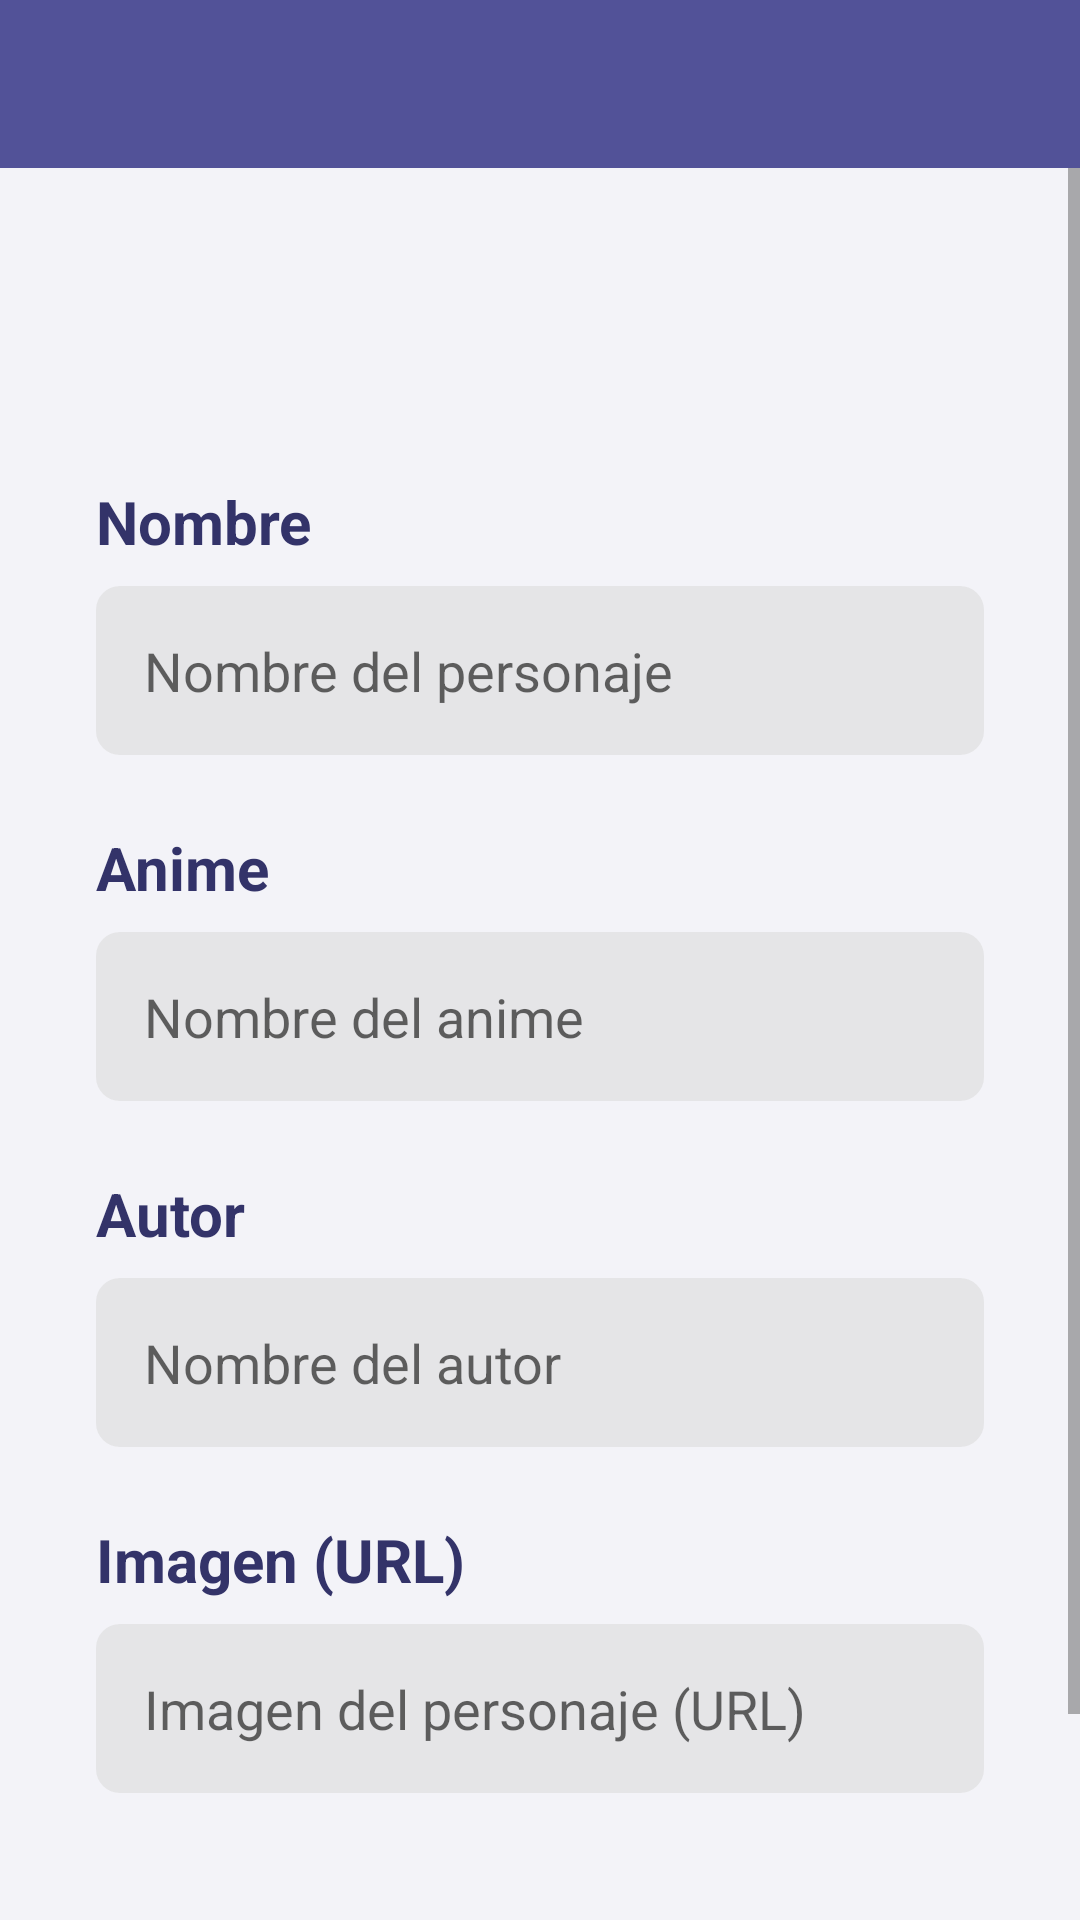

The Android layout XML behind this screen, and the referenced resources:
<!-- AndroidManifest.xml: activity theme Theme.CursoBasico.AnimeApp -->
<!-- res/layout/activity_add_character.xml -->
<?xml version="1.0" encoding="utf-8"?>
<androidx.appcompat.widget.LinearLayoutCompat xmlns:android="http://schemas.android.com/apk/res/android"
    xmlns:tools="http://schemas.android.com/tools"
    android:layout_width="match_parent"
    android:layout_height="match_parent"
    android:background="@color/recyclerapp_bg"
    android:orientation="vertical"
    tools:context=".animeapp.AddCharacterActivity">

    <androidx.appcompat.widget.Toolbar
        android:id="@+id/toolbarAddCharacter"
        android:layout_width="match_parent"
        android:layout_height="?attr/actionBarSize"
        android:background="@color/recyclerapp_blue"
        android:theme="@style/ThemeOverlay.AppCompat.Dark.ActionBar" />

    <ScrollView
        android:layout_width="match_parent"
        android:layout_height="match_parent"
        android:fillViewport="true">

        <androidx.appcompat.widget.LinearLayoutCompat
            android:layout_width="match_parent"
            android:layout_height="wrap_content"
            android:orientation="vertical">

            <androidx.appcompat.widget.AppCompatTextView
                android:id="@+id/tvAddCharacterTitle"
                android:layout_width="wrap_content"
                android:layout_height="wrap_content"
                android:layout_marginStart="32dp"
                android:layout_marginTop="32dp"
                android:textColor="@color/recyclerapp_title"
                android:textSize="30sp"
                android:textStyle="bold"
                tools:text="@string/add_character_title" />

            <androidx.appcompat.widget.LinearLayoutCompat
                android:layout_width="match_parent"
                android:layout_height="0dp"
                android:layout_marginVertical="32dp"
                android:gravity="center_vertical"
                android:layout_marginHorizontal="32dp"
                android:layout_weight="1"
                android:orientation="vertical">

                <androidx.appcompat.widget.AppCompatTextView
                    style="@style/AnimeApp_Title"
                    android:text="@string/character_name" />

                <androidx.appcompat.widget.AppCompatEditText
                    android:id="@+id/etAddName"
                    android:maxLength="50"
                    style="@style/AnimeApp_EditText"
                    android:hint="@string/character_name_hint"
                    tools:text="Texto de prueba" />

                <androidx.appcompat.widget.AppCompatTextView
                    style="@style/AnimeApp_Title"
                    android:text="@string/character_anime" />

                <androidx.appcompat.widget.AppCompatEditText
                    android:id="@+id/etAddAnime"
                    android:maxLength="50"
                    style="@style/AnimeApp_EditText"
                    android:hint="@string/character_anime_hint" />

                <androidx.appcompat.widget.AppCompatTextView
                    style="@style/AnimeApp_Title"
                    android:text="@string/character_mangaka" />

                <androidx.appcompat.widget.AppCompatEditText
                    android:id="@+id/etAddMangaka"
                    style="@style/AnimeApp_EditText"
                    android:maxLength="50"
                    android:hint="@string/character_mangaka_hint" />

                <androidx.appcompat.widget.AppCompatTextView
                    style="@style/AnimeApp_Title"
                    android:text="@string/character_photo" />

                <androidx.appcompat.widget.AppCompatEditText
                    android:id="@+id/etAddPhoto"
                    style="@style/AnimeApp_EditText"
                    android:hint="@string/character_photo_hint" />

            </androidx.appcompat.widget.LinearLayoutCompat>

            <androidx.appcompat.widget.AppCompatButton
                android:id="@+id/btnSaveCharacter"
                android:layout_width="match_parent"
                android:layout_height="wrap_content"
                android:background="@color/teal_700"
                android:paddingVertical="16dp"
                android:text="@string/save_character"
                android:textAllCaps="false"
                android:textColor="@color/white"
                android:textSize="24sp" />

        </androidx.appcompat.widget.LinearLayoutCompat>

    </ScrollView>

</androidx.appcompat.widget.LinearLayoutCompat>
<!-- resources referenced by this layout -->
<resources>
  <color name="recyclerapp_bg">#f3f3f8</color>
  <color name="recyclerapp_blue">#525298</color>
  <color name="recyclerapp_title">#333369</color>
  <color name="teal_700">#FF018786</color>
  <color name="white">#FFFFFFFF</color>
  <string name="add_character_title">Agrega un personaje</string>
  <string name="character_anime">Anime</string>
  <string name="character_anime_hint">Nombre del anime</string>
  <string name="character_mangaka">Autor</string>
  <string name="character_mangaka_hint">Nombre del autor</string>
  <string name="character_name">Nombre</string>
  <string name="character_name_hint">Nombre del personaje</string>
  <string name="character_photo">Imagen (URL)</string>
  <string name="character_photo_hint">Imagen del personaje (URL)</string>
  <string name="save_character">Guardar personaje</string>
  <style name="AnimeApp_EditText">
          <item name="android:layout_width">match_parent</item>
          <item name="android:layout_height">wrap_content</item>
          <item name="android:background">@drawable/custom_edittext</item>
          <item name="android:inputType">text</item>
          <item name="android:maxLines">1</item>
          <item name="android:padding">16dp</item>
          <item name="android:textColor">@color/recyclerapp_text</item>
          <item name="android:textSize">18sp</item>
          <item name="android:layout_marginBottom">24dp</item>
      </style>
  <style name="AnimeApp_Title">
          <item name="android:layout_width">wrap_content</item>
          <item name="android:layout_height">wrap_content</item>
          <item name="android:layout_marginBottom">8dp</item>
          <item name="android:textColor">@color/recyclerapp_title</item>
          <item name="android:textSize">20sp</item>
          <item name="android:textStyle">bold</item>
      </style>
  <style name="Theme.CursoBasico.AnimeApp">
          <item name="android:statusBarColor">@color/recyclerapp_blue</item>
          <item name="android:navigationBarColor">@color/recyclerapp_blue</item>
          <item name="windowActionBar">false</item>
          <item name="windowNoTitle">true</item>
      </style>
  <!-- drawable custom_edittext (drawable) -->
  <?xml version="1.0" encoding="utf-8"?>
  <shape xmlns:android="http://schemas.android.com/apk/res/android">
      <solid android:color="@color/recyclerapp_field"/>
      <corners android:radius="8dp"/>
  </shape>
  <color name="recyclerapp_text">#273240</color>
  <color name="recyclerapp_field">#99DCDCDC</color>
</resources>
